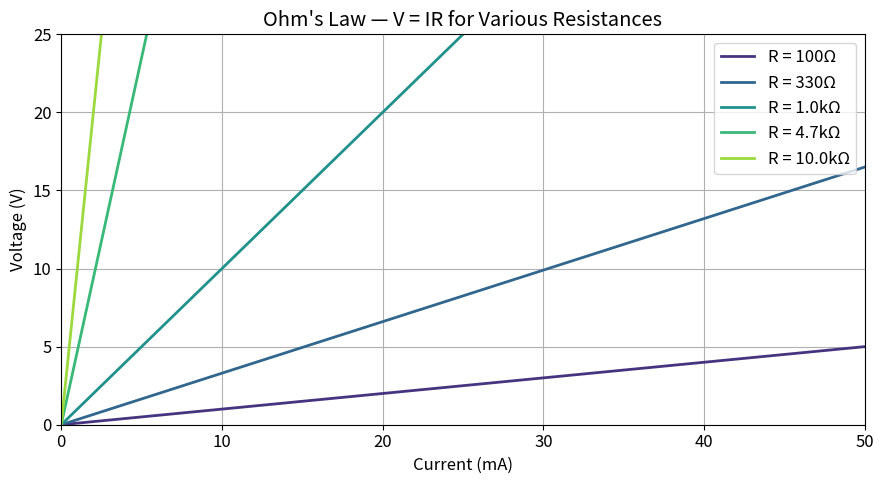
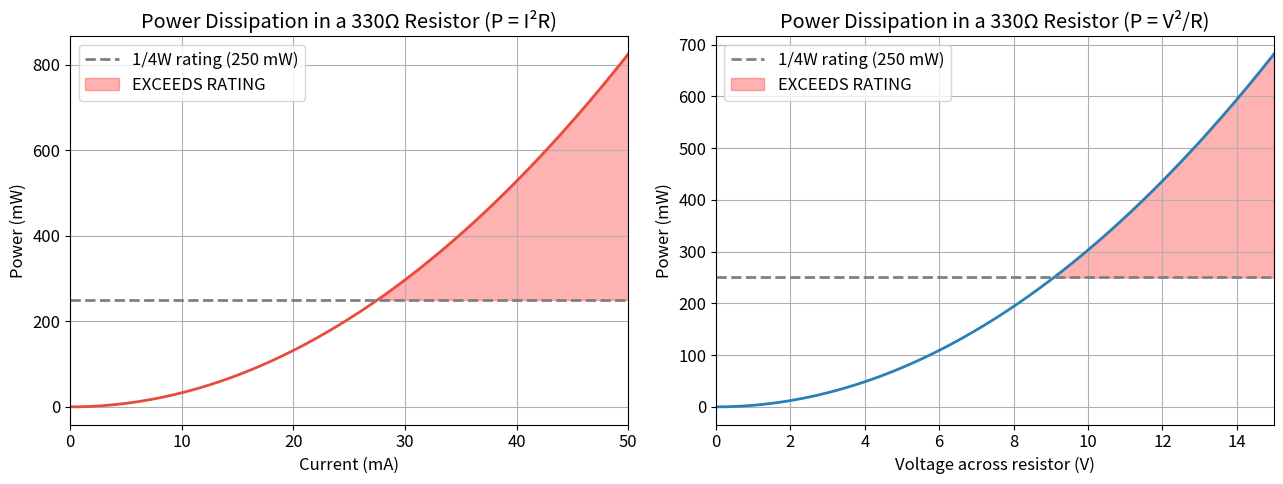
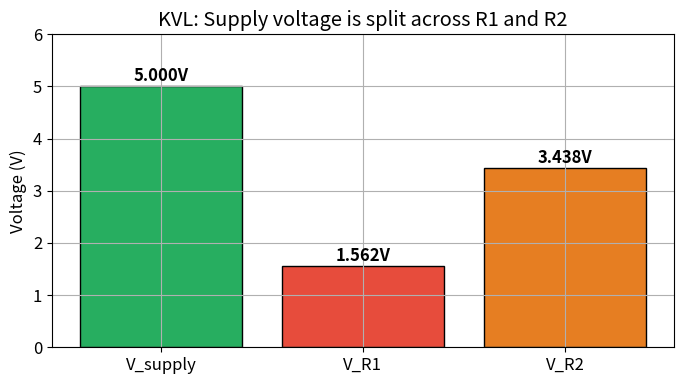
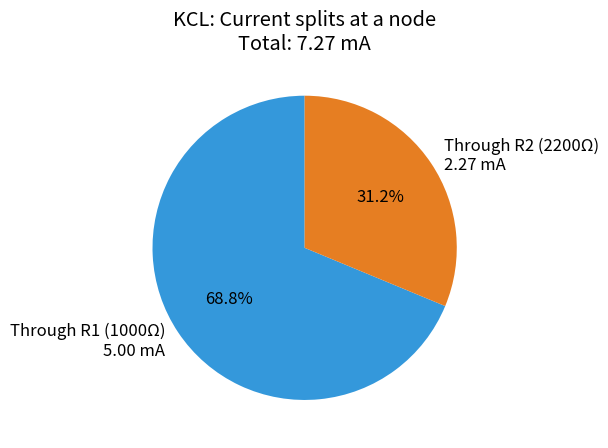
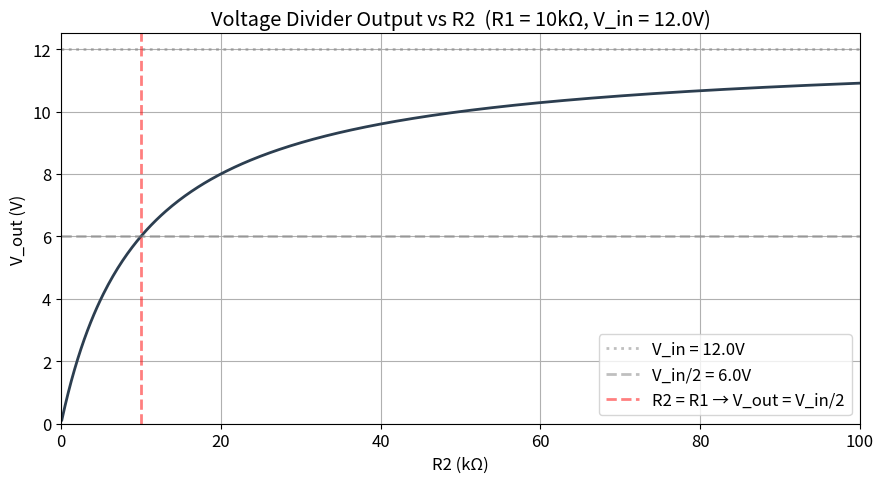

Here is the Python script that generated these plots, in order:
# Setup — run this cell first
import numpy as np
import matplotlib.pyplot as plt
import matplotlib
%matplotlib inline

plt.rcParams.update({
    'figure.figsize': (9, 5),
    'axes.grid': True,
    'font.size': 12,
    'lines.linewidth': 2,
})
print("Setup complete.")

# --- Ohm's Law Visualization: V vs I for different resistances ---

I = np.linspace(0, 0.05, 200)  # 0 to 50 mA

resistances = [100, 330, 1000, 4700, 10000]
colors = plt.cm.viridis(np.linspace(0.15, 0.85, len(resistances)))

fig, ax = plt.subplots()
for R, color in zip(resistances, colors):
    V = I * R
    label = f"R = {R}Ω" if R < 1000 else f"R = {R/1000:.1f}kΩ"
    ax.plot(I * 1000, V, color=color, label=label)

ax.set_xlabel("Current (mA)")
ax.set_ylabel("Voltage (V)")
ax.set_title("Ohm's Law — V = IR for Various Resistances")
ax.legend()
ax.set_xlim(0, 50)
ax.set_ylim(0, 25)
plt.tight_layout()
plt.show()

print("Steeper line = higher resistance.")
print("The slope of each line IS the resistance (in V/A = Ω).")

# --- Power dissipation vs current for a fixed resistor ---

R_val = 330  # 330 ohm resistor
I_range = np.linspace(0, 0.05, 300)  # 0 to 50 mA

P_watts = I_range**2 * R_val
P_mW = P_watts * 1000

fig, (ax1, ax2) = plt.subplots(1, 2, figsize=(13, 5))

# Left plot: P vs I
ax1.plot(I_range * 1000, P_mW, color='#e74c3c')
ax1.axhline(y=250, color='gray', linestyle='--', label='1/4W rating (250 mW)')
ax1.fill_between(I_range * 1000, P_mW, 250, where=(P_mW > 250),
                  alpha=0.3, color='red', label='EXCEEDS RATING')
ax1.set_xlabel('Current (mA)')
ax1.set_ylabel('Power (mW)')
ax1.set_title(f'Power Dissipation in a {R_val}Ω Resistor (P = I²R)')
ax1.legend()
ax1.set_xlim(0, 50)

# Right plot: P vs V
V_range = np.linspace(0, 15, 300)
P_from_V = V_range**2 / R_val * 1000  # mW
ax2.plot(V_range, P_from_V, color='#2980b9')
ax2.axhline(y=250, color='gray', linestyle='--', label='1/4W rating (250 mW)')
ax2.fill_between(V_range, P_from_V, 250, where=(P_from_V > 250),
                  alpha=0.3, color='red', label='EXCEEDS RATING')
ax2.set_xlabel('Voltage across resistor (V)')
ax2.set_ylabel('Power (mW)')
ax2.set_title(f'Power Dissipation in a {R_val}Ω Resistor (P = V²/R)')
ax2.legend()
ax2.set_xlim(0, 15)

plt.tight_layout()
plt.show()

# Calculate max safe current and voltage for 1/4W
I_max = np.sqrt(0.25 / R_val)
V_max = np.sqrt(0.25 * R_val)
print(f"For a {R_val}Ω, 1/4W resistor:")
print(f"  Max safe current: {I_max*1000:.1f} mA")
print(f"  Max safe voltage: {V_max:.1f} V")

# --- KVL Demonstration: Series circuit ---

V_supply = 5.0  # volts
R1 = 1000       # ohms
R2 = 2200       # ohms

R_total = R1 + R2
I = V_supply / R_total

V_R1 = I * R1
V_R2 = I * R2

print("=== Series Circuit — KVL Verification ===")
print(f"Supply voltage:     {V_supply:.4f} V")
print(f"R1 = {R1}Ω,  R2 = {R2}Ω")
print(f"Total resistance:   {R_total} Ω")
print(f"Current:            {I*1000:.4f} mA")
print(f"Voltage across R1:  {V_R1:.4f} V")
print(f"Voltage across R2:  {V_R2:.4f} V")
print(f"")
print(f"KVL check: V_supply - V_R1 - V_R2 = {V_supply - V_R1 - V_R2:.6f} V  (should be 0)")

# Visual bar chart
fig, ax = plt.subplots(figsize=(7, 4))
bars = ax.bar(['V_supply', 'V_R1', 'V_R2'], [V_supply, V_R1, V_R2],
              color=['#27ae60', '#e74c3c', '#e67e22'], edgecolor='black')
ax.set_ylabel('Voltage (V)')
ax.set_title('KVL: Supply voltage is split across R1 and R2')
for bar, val in zip(bars, [V_supply, V_R1, V_R2]):
    ax.text(bar.get_x() + bar.get_width()/2, bar.get_height() + 0.1,
            f'{val:.3f}V', ha='center', fontweight='bold')
ax.set_ylim(0, 6)
plt.tight_layout()
plt.show()

# --- KCL Demonstration: Parallel circuit ---

V_supply = 5.0
R1 = 1000
R2 = 2200

I1 = V_supply / R1
I2 = V_supply / R2
I_total = I1 + I2

# Equivalent parallel resistance
R_parallel = 1 / (1/R1 + 1/R2)

print("=== Parallel Circuit — KCL Verification ===")
print(f"Supply: {V_supply}V")
print(f"R1 = {R1}Ω → I1 = {I1*1000:.2f} mA")
print(f"R2 = {R2}Ω → I2 = {I2*1000:.2f} mA")
print(f"I_total = I1 + I2 = {I_total*1000:.2f} mA")
print(f"")
print(f"Equivalent parallel resistance: {R_parallel:.1f} Ω")
print(f"Check via Ohm's Law: I = V/R_par = {V_supply/R_parallel*1000:.2f} mA ✓")

# Pie chart of current distribution
fig, ax = plt.subplots(figsize=(6, 6))
ax.pie([I1, I2], labels=[f'Through R1 ({R1}Ω)\n{I1*1000:.2f} mA',
                          f'Through R2 ({R2}Ω)\n{I2*1000:.2f} mA'],
        colors=['#3498db', '#e67e22'], autopct='%.1f%%',
        startangle=90, textprops={'fontsize': 12})
ax.set_title(f'KCL: Current splits at a node\nTotal: {I_total*1000:.2f} mA')
plt.tight_layout()
plt.show()

# --- Voltage Divider Calculator and Visualization ---

def voltage_divider(V_in, R1, R2, R_load=None):
    """Calculate voltage divider output, optionally with a load."""
    if R_load is not None:
        # R2 in parallel with R_load
        R2_effective = (R2 * R_load) / (R2 + R_load)
    else:
        R2_effective = R2
    V_out = V_in * R2_effective / (R1 + R2_effective)
    return V_out

# Example calculations
V_in = 12.0
R1 = 10000   # 10kΩ
R2 = 4700    # 4.7kΩ

V_out_no_load = voltage_divider(V_in, R1, R2)
V_out_10k = voltage_divider(V_in, R1, R2, R_load=10000)
V_out_1k = voltage_divider(V_in, R1, R2, R_load=1000)

print(f"Voltage Divider: V_in = {V_in}V, R1 = {R1/1000:.1f}kΩ, R2 = {R2/1000:.1f}kΩ")
print(f"  No load:          V_out = {V_out_no_load:.3f} V")
print(f"  10kΩ load:        V_out = {V_out_10k:.3f} V  (loaded down!)")
print(f"  1kΩ load:         V_out = {V_out_1k:.3f} V   (severely loaded!)")
print()
print("Lesson: Keep your load impedance >> R2 (at least 10x), or the divider fails.")

# Plot: Vout vs R2 for fixed R1 and Vin
R2_range = np.linspace(100, 100000, 500)
V_out_range = V_in * R2_range / (R1 + R2_range)

fig, ax = plt.subplots()
ax.plot(R2_range / 1000, V_out_range, color='#2c3e50')
ax.axhline(y=V_in, color='gray', linestyle=':', alpha=0.5, label=f'V_in = {V_in}V')
ax.axhline(y=V_in/2, color='gray', linestyle='--', alpha=0.5, label=f'V_in/2 = {V_in/2}V')
ax.axvline(x=R1/1000, color='red', linestyle='--', alpha=0.5, label=f'R2 = R1 → V_out = V_in/2')
ax.set_xlabel('R2 (kΩ)')
ax.set_ylabel('V_out (V)')
ax.set_title(f'Voltage Divider Output vs R2  (R1 = {R1/1000:.0f}kΩ, V_in = {V_in}V)')
ax.legend()
ax.set_xlim(0, 100)
ax.set_ylim(0, V_in + 0.5)
plt.tight_layout()
plt.show()

# --- Interactive Voltage Divider (uses ipywidgets) ---
try:
    from ipywidgets import interact, FloatSlider, IntSlider
    
    def plot_divider(V_in=5.0, R1_kohm=10.0, R2_kohm=4.7):
        R1 = R1_kohm * 1000
        R2 = R2_kohm * 1000
        V_out = V_in * R2 / (R1 + R2)
        I = V_in / (R1 + R2)
        P_total = V_in * I
        
        fig, (ax1, ax2) = plt.subplots(1, 2, figsize=(12, 4))
        
        # Bar chart of voltages
        V_R1 = I * R1
        ax1.bar(['V_R1', 'V_out (V_R2)'], [V_R1, V_out],
                color=['#e74c3c', '#27ae60'], edgecolor='black')
        ax1.set_ylabel('Voltage (V)')
        ax1.set_title(f'V_out = {V_out:.3f}V  (from {V_in}V input)')
        ax1.set_ylim(0, max(V_in * 1.1, 1))
        ax1.axhline(y=V_in, color='blue', linestyle='--', alpha=0.5, label=f'V_in = {V_in}V')
        ax1.legend()
        
        # Circuit info
        info = (f"R1 = {R1_kohm}kΩ\nR2 = {R2_kohm}kΩ\n"
                f"V_out = {V_out:.3f}V\nI = {I*1000:.3f} mA\n"
                f"P_total = {P_total*1000:.2f} mW")
        ax2.text(0.5, 0.5, info, transform=ax2.transAxes,
                fontsize=14, verticalalignment='center', horizontalalignment='center',
                fontfamily='monospace',
                bbox=dict(boxstyle='round', facecolor='lightyellow', alpha=0.8))
        ax2.set_axis_off()
        ax2.set_title('Circuit Parameters')
        
        plt.tight_layout()
        plt.show()
    
    interact(plot_divider,
             V_in=FloatSlider(min=1, max=30, step=0.5, value=5.0, description='V_in (V)'),
             R1_kohm=FloatSlider(min=0.1, max=100, step=0.1, value=10.0, description='R1 (kΩ)'),
             R2_kohm=FloatSlider(min=0.1, max=100, step=0.1, value=4.7, description='R2 (kΩ)'))
except ImportError:
    print("ipywidgets not available. Install with: pip install ipywidgets")
    print("Falling back to static example.")
    print(f"\nV_in=5V, R1=10kΩ, R2=4.7kΩ → V_out = {5*4700/(10000+4700):.3f}V")

# --- Current Limiting Resistor Calculator ---

def calc_led_resistor(V_supply, V_led, I_led_mA):
    I_led = I_led_mA / 1000
    R = (V_supply - V_led) / I_led
    P_resistor = I_led**2 * R * 1000  # mW
    P_led = V_led * I_led * 1000       # mW
    return R, P_resistor, P_led

# Common LED colors
leds = [
    ('Red',    1.8, '#e74c3c'),
    ('Yellow', 2.0, '#f1c40f'),
    ('Green',  2.1, '#27ae60'),
    ('Blue',   3.0, '#3498db'),
    ('White',  3.2, '#ecf0f1'),
]

V_supply = 5.0
I_target_mA = 15  # conservative target

print(f"Current Limiting Resistors for V_supply = {V_supply}V, I_target = {I_target_mA}mA")
print(f"{'Color':<8} {'V_f':>5} {'R_calc':>8} {'R_std':>8} {'P_resistor':>10} {'P_LED':>8}")
print("-" * 55)

# Standard resistor values (E12 series, common)
std_values = [10, 12, 15, 18, 22, 27, 33, 39, 47, 56, 68, 82,
              100, 120, 150, 180, 220, 270, 330, 390, 470, 560, 680, 820,
              1000, 1200, 1500, 1800, 2200]

for name, vf, color in leds:
    R, P_r, P_l = calc_led_resistor(V_supply, vf, I_target_mA)
    # Find nearest standard value (round up for safety)
    R_std = min([v for v in std_values if v >= R], default=R)
    print(f"{name:<8} {vf:>4.1f}V {R:>7.0f}Ω {R_std:>7.0f}Ω {P_r:>8.1f} mW {P_l:>7.1f} mW")

print("\nAll power values well within 1/4W (250mW) rating.")

# --- Expected values for Experiment 3 ---
V_s = 5.0
R_vals = [1000, 2000, 5100]
R_total = sum(R_vals)
I = V_s / R_total

print(f"Supply: {V_s}V")
print(f"Total resistance: {R_total}Ω")
print(f"Current: {I*1000:.3f} mA")
print()
V_sum = 0
for i, R in enumerate(R_vals):
    V = I * R
    V_sum += V
    print(f"  V across {R}Ω: {V:.3f} V")
print(f"\nSum of drops: {V_sum:.3f} V (should equal {V_s}V)")

# --- Complete circuit analysis: Series-Parallel ---
#
#   (+) V_in = 12V
#    |
#   [R1 = 1kΩ]
#    |
#    +---[R2 = 2.2kΩ]---+
#    |                   |
#    +---[R3 = 4.7kΩ]---+
#                        |
#                       GND
#
# R2 and R3 are in parallel, that combination is in series with R1.

V_in = 12.0
R1 = 1000
R2 = 2200
R3 = 4700

# Step 1: Combine R2 || R3
R23 = (R2 * R3) / (R2 + R3)
print(f"Step 1: R2 || R3 = ({R2} × {R3}) / ({R2} + {R3}) = {R23:.1f} Ω")

# Step 2: Total resistance
R_total = R1 + R23
print(f"Step 2: R_total = R1 + R23 = {R1} + {R23:.1f} = {R_total:.1f} Ω")

# Step 3: Total current (through R1)
I_total = V_in / R_total
print(f"Step 3: I_total = V_in / R_total = {V_in} / {R_total:.1f} = {I_total*1000:.3f} mA")

# Step 4: Voltage drops
V_R1 = I_total * R1
V_R23 = I_total * R23  # = voltage across R2 = voltage across R3
print(f"Step 4: V_R1 = {V_R1:.3f} V")
print(f"         V_R2 = V_R3 = {V_R23:.3f} V")

# Step 5: Branch currents (KCL)
I_R2 = V_R23 / R2
I_R3 = V_R23 / R3
print(f"Step 5: I_R2 = {I_R2*1000:.3f} mA")
print(f"         I_R3 = {I_R3*1000:.3f} mA")
print(f"         I_R2 + I_R3 = {(I_R2+I_R3)*1000:.3f} mA  (should equal I_total = {I_total*1000:.3f} mA)")

# Step 6: KVL check
print(f"\nKVL check: V_in - V_R1 - V_R23 = {V_in - V_R1 - V_R23:.6f} V ✓")

# Step 7: Power
P_R1 = I_total**2 * R1
P_R2 = I_R2**2 * R2
P_R3 = I_R3**2 * R3
P_total = V_in * I_total
print(f"\nPower dissipation:")
print(f"  R1: {P_R1*1000:.2f} mW")
print(f"  R2: {P_R2*1000:.2f} mW")
print(f"  R3: {P_R3*1000:.2f} mW")
print(f"  Total from supply: {P_total*1000:.2f} mW")
print(f"  Sum of components: {(P_R1+P_R2+P_R3)*1000:.2f} mW ✓")

# --- Checkpoint Answers (run to reveal) ---

print("=" * 60)
print("CHECKPOINT ANSWERS")
print("=" * 60)

# Q1
I_q1 = 9.4 / 470
P_q1 = 9.4 * I_q1
print(f"\nQ1: I = 9.4V / 470Ω = {I_q1*1000:.1f} mA")
print(f"    P = 9.4V × {I_q1*1000:.1f}mA = {P_q1*1000:.1f} mW")
print(f"    {P_q1*1000:.1f} mW < 250 mW → Yes, 1/4W is sufficient.")

# Q2
print(f"\nQ2: Need V_out = 3.3V from 12V.")
print(f"    V_out/V_in = 3.3/12 = {3.3/12:.4f}")
print(f"    Using R2=3.3kΩ, R1 = R2×(V_in/V_out - 1) = 3300×{12/3.3-1:.3f} = {3300*(12/3.3-1):.0f}Ω")
print(f"    Nearest standard: R1=8.2kΩ, R2=3.3kΩ")
print(f"    Actual V_out = 12 × 3300/(8200+3300) = {12*3300/(8200+3300):.3f}V")
print(f"    Close enough for many applications. For precision, use a voltage regulator.")

# Q3
print(f"\nQ3: R_eq = (1000×1000)/(1000+1000) = 500Ω")
print(f"    I_total = 5V / 500Ω = 10 mA")
print(f"    (5mA through each branch)")

# Q4
print(f"\nQ4: R = (3.3 - 3.0) / 0.020 = {0.3/0.020:.0f}Ω")
print(f"    Problem: Only 0.3V headroom! Slight variations in V_f or V_supply")
print(f"    will cause massive current swings. This is a poor design.")
print(f"    Better: Use a 5V supply, or a constant-current LED driver.")

# Q5
R_total_q5 = 100 + 220 + 330
I_q5 = 9 / R_total_q5
V_220 = I_q5 * 220
print(f"\nQ5: R_total = {R_total_q5}Ω, I = 9/{R_total_q5} = {I_q5*1000:.3f} mA")
print(f"    V across 220Ω = {I_q5*1000:.3f}mA × 220Ω = {V_220:.3f}V")